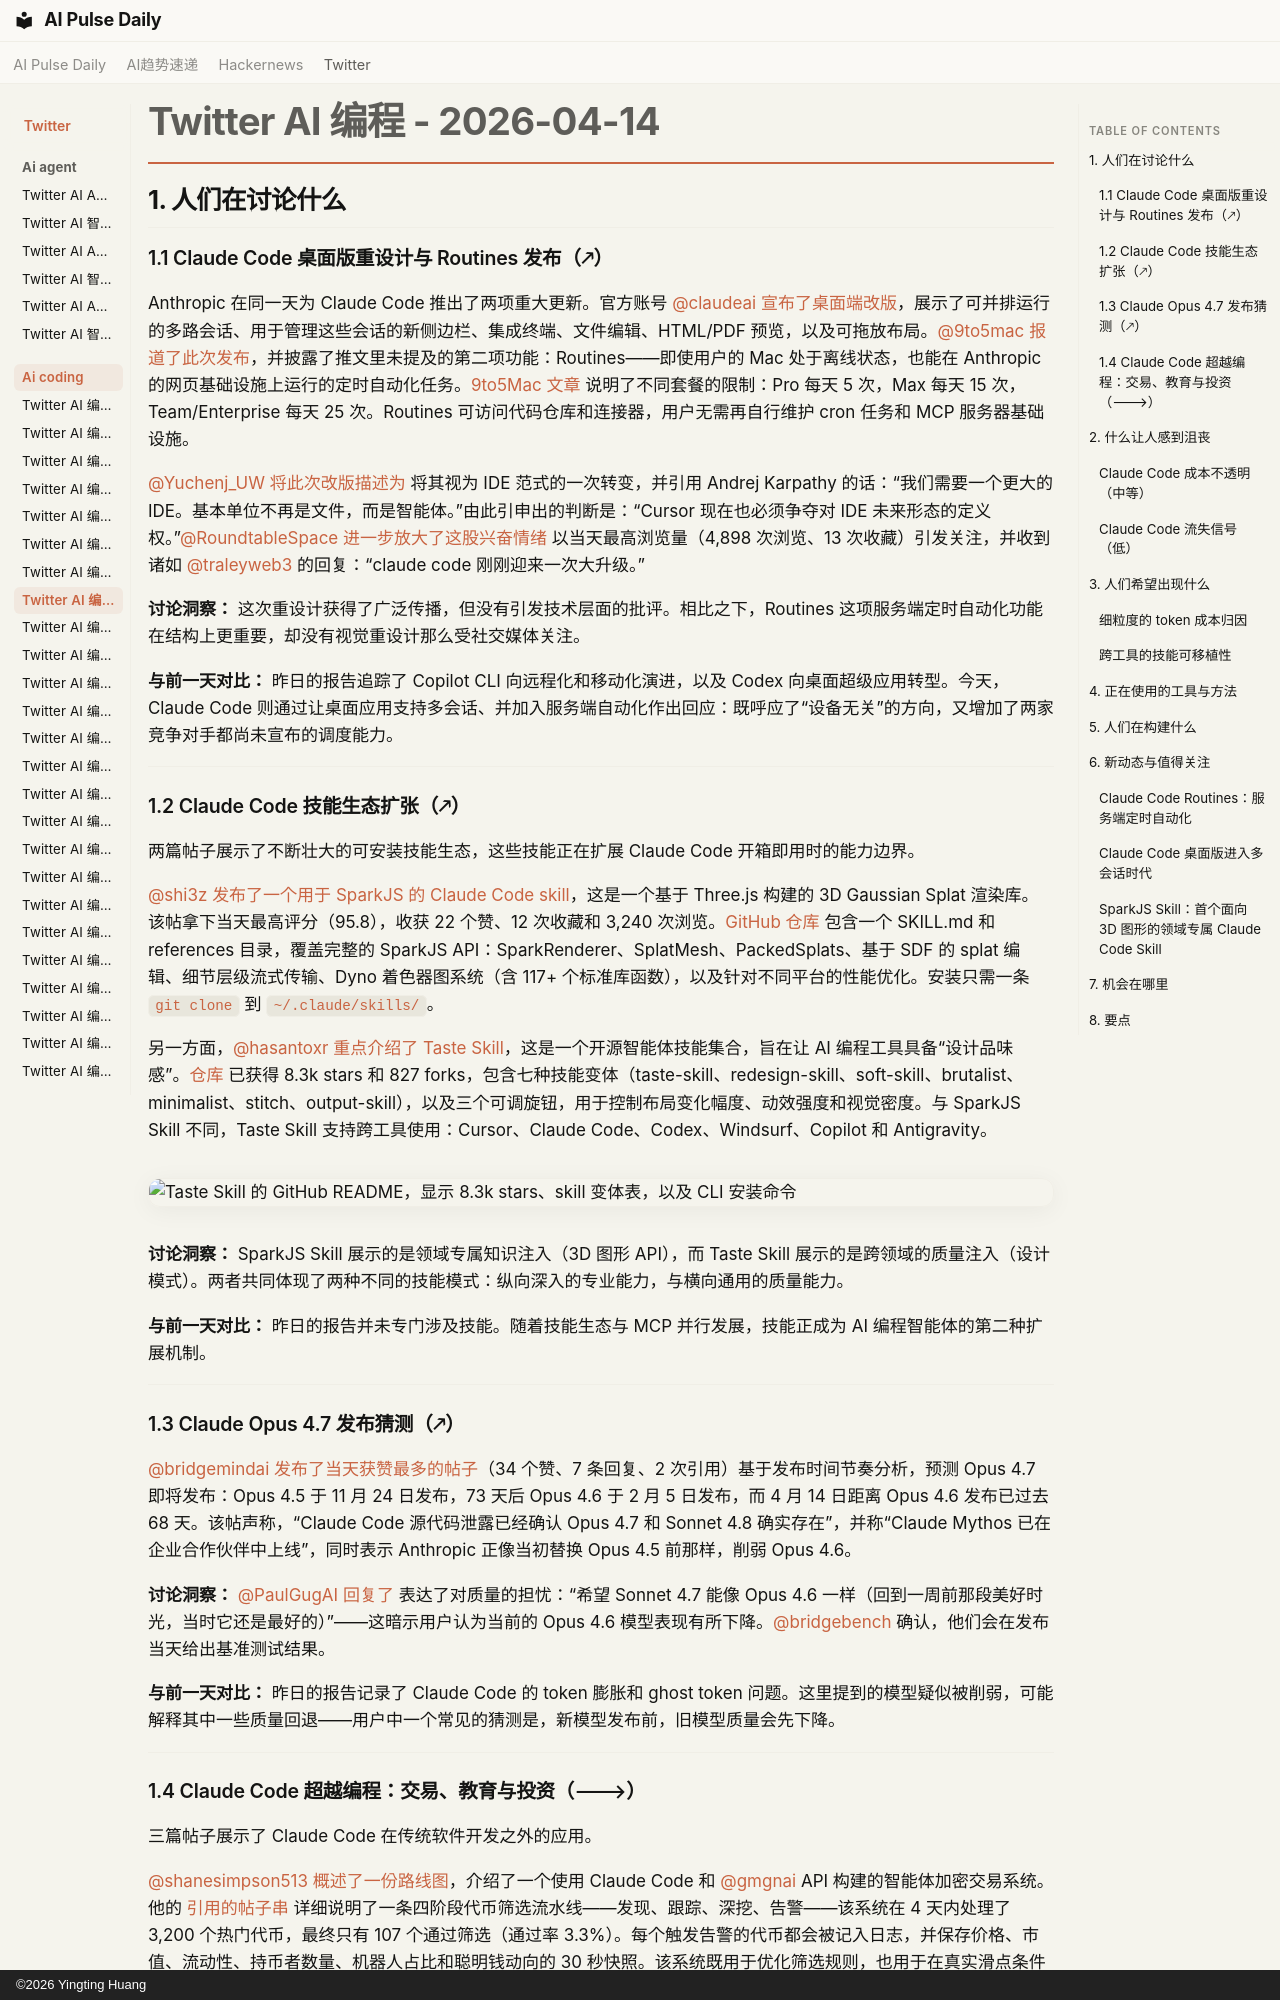

repository: vibewatch/vibewatch.github.io · page: twitter/ai-coding/2026-04-14.zh/index.html · generator: mkdocs · copyright: ©2026 Yingting Huang

# Twitter AI 编程 - 2026-04-14

## 1. 人们在讨论什么

### 1.1 Claude Code 桌面版重设计与 Routines 发布（🡕）

Anthropic 在同一天为 Claude Code 推出了两项重大更新。官方账号 [@claudeai](https://x.com/claudeai) [宣布了桌面端改版](https://x.com/claudeai/status/2044131493966909862)，展示了可并排运行的多路会话、用于管理这些会话的新侧边栏、集成终端、文件编辑、HTML/PDF 预览，以及可拖放布局。[@9to5mac](https://x.com/9to5mac) [报道了此次发布](https://x.com/9to5mac/status/2044133564384502179)，并披露了推文里未提及的第二项功能：Routines——即使用户的 Mac 处于离线状态，也能在 Anthropic 的网页基础设施上运行的定时自动化任务。[9to5Mac 文章](https://9to5mac.com/2026/04/14/anthropic-adds-repeatable-routines-feature-to-claude-code-heres-how-it-works/) 说明了不同套餐的限制：Pro 每天 5 次，Max 每天 15 次，Team/Enterprise 每天 25 次。Routines 可访问代码仓库和连接器，用户无需再自行维护 cron 任务和 MCP 服务器基础设施。

[@Yuchenj_UW](https://x.com/Yuchenj_UW) [将此次改版描述为](https://x.com/Yuchenj_UW/status/2044133573326934384) 将其视为 IDE 范式的一次转变，并引用 Andrej Karpathy 的话：“我们需要一个更大的 IDE。基本单位不再是文件，而是智能体。”由此引申出的判断是：“Cursor 现在也必须争夺对 IDE 未来形态的定义权。”[@RoundtableSpace](https://x.com/RoundtableSpace) [进一步放大了这股兴奋情绪](https://x.com/RoundtableSpace/status/2044185178063679580) 以当天最高浏览量（4,898 次浏览、13 次收藏）引发关注，并收到诸如 [@traleyweb3](https://x.com/traleyweb3) 的回复：“claude code 刚刚迎来一次大升级。”

**讨论洞察：** 这次重设计获得了广泛传播，但没有引发技术层面的批评。相比之下，Routines 这项服务端定时自动化功能在结构上更重要，却没有视觉重设计那么受社交媒体关注。

**与前一天对比：** 昨日的报告追踪了 Copilot CLI 向远程化和移动化演进，以及 Codex 向桌面超级应用转型。今天，Claude Code 则通过让桌面应用支持多会话、并加入服务端自动化作出回应：既呼应了“设备无关”的方向，又增加了两家竞争对手都尚未宣布的调度能力。

---

### 1.2 Claude Code 技能生态扩张（🡕）

两篇帖子展示了不断壮大的可安装技能生态，这些技能正在扩展 Claude Code 开箱即用时的能力边界。

[@shi3z](https://x.com/shi3z) [发布了一个用于 SparkJS 的 Claude Code skill](https://x.com/shi3z/status/2044202378140995643)，这是一个基于 Three.js 构建的 3D Gaussian Splat 渲染库。该帖拿下当天最高评分（95.8），收获 22 个赞、12 次收藏和 3,240 次浏览。[GitHub 仓库](https://github.com/shi3z/sparkjs-skill) 包含一个 SKILL.md 和 references 目录，覆盖完整的 SparkJS API：SparkRenderer、SplatMesh、PackedSplats、基于 SDF 的 splat 编辑、细节层级流式传输、Dyno 着色器图系统（含 117+ 个标准库函数），以及针对不同平台的性能优化。安装只需一条 `git clone` 到 `~/.claude/skills/`。

另一方面，[@hasantoxr](https://x.com/hasantoxr) [重点介绍了 Taste Skill](https://x.com/hasantoxr/status/2044008552231252248)，这是一个开源智能体技能集合，旨在让 AI 编程工具具备“设计品味感”。[仓库](https://github.com/LeonxLnx/taste-skill) 已获得 8.3k stars 和 827 forks，包含七种技能变体（taste-skill、redesign-skill、soft-skill、brutalist、minimalist、stitch、output-skill），以及三个可调旋钮，用于控制布局变化幅度、动效强度和视觉密度。与 SparkJS Skill 不同，Taste Skill 支持跨工具使用：Cursor、Claude Code、Codex、Windsurf、Copilot 和 Antigravity。

![Taste Skill 的 GitHub README，显示 8.3k stars、skill 变体表，以及 CLI 安装命令](https://pbs.twimg.com/media/HF3G8lLbgAA4ErV.png)

**讨论洞察：** SparkJS Skill 展示的是领域专属知识注入（3D 图形 API），而 Taste Skill 展示的是跨领域的质量注入（设计模式）。两者共同体现了两种不同的技能模式：纵向深入的专业能力，与横向通用的质量能力。

**与前一天对比：** 昨日的报告并未专门涉及技能。随着技能生态与 MCP 并行发展，技能正成为 AI 编程智能体的第二种扩展机制。

---

### 1.3 Claude Opus 4.7 发布猜测（🡕）

[@bridgemindai](https://x.com/bridgemindai) [发布了当天获赞最多的帖子](https://x.com/bridgemindai/status/2044007189107331487)（34 个赞、7 条回复、2 次引用）基于发布时间节奏分析，预测 Opus 4.7 即将发布：Opus 4.5 于 11 月 24 日发布，73 天后 Opus 4.6 于 2 月 5 日发布，而 4 月 14 日距离 Opus 4.6 发布已过去 68 天。该帖声称，“Claude Code 源代码泄露已经确认 Opus 4.7 和 Sonnet 4.8 确实存在”，并称“Claude Mythos 已在企业合作伙伴中上线”，同时表示 Anthropic 正像当初替换 Opus 4.5 前那样，削弱 Opus 4.6。

**讨论洞察：** [@PaulGugAI](https://x.com/PaulGugAI) [回复了](https://x.com/PaulGugAI/status/2044008390092042738) 表达了对质量的担忧：“希望 Sonnet 4.7 能像 Opus 4.6 一样（回到一周前那段美好时光，当时它还是最好的）”——这暗示用户认为当前的 Opus 4.6 模型表现有所下降。[@bridgebench](https://x.com/bridgebench) 确认，他们会在发布当天给出基准测试结果。

**与前一天对比：** 昨日的报告记录了 Claude Code 的 token 膨胀和 ghost token 问题。这里提到的模型疑似被削弱，可能解释其中一些质量回退——用户中一个常见的猜测是，新模型发布前，旧模型质量会先下降。

---
